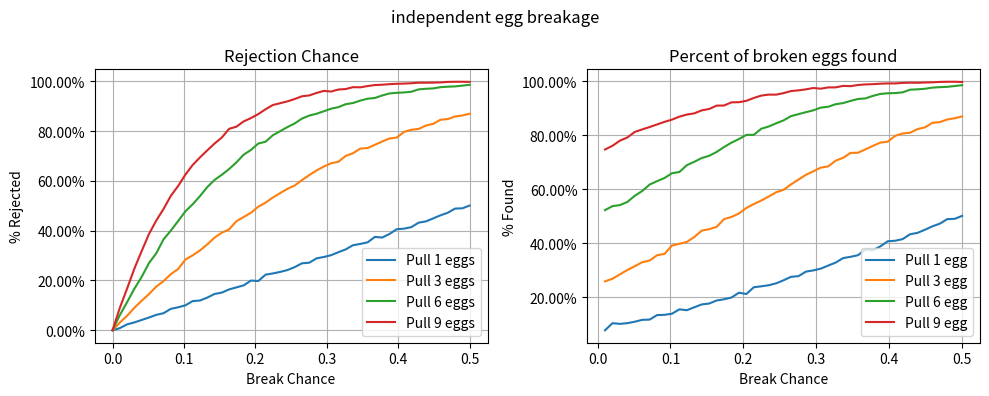

This chart was generated by the following Python code: (Note: this script raises an exception after producing the figure.)
import random
import numpy as np
import matplotlib.pyplot as plt
from matplotlib.ticker import FuncFormatter

def percent_formatter(x, _):
	return f"{x * 100:.2f}%"

def strategy_pull_num_eggs(carton, num):
	eggs = random.sample(carton, min(num, len(carton)))

	# Broken eggs have a value of 1, good eggs are 0
	return any([egg > 0 for egg in eggs])

def gen_carton_independent(eggs_per_carton=12, chance_broken_egg=0.01):
	return [1 if (random.random() < chance_broken_egg) else 0 for _ in range(eggs_per_carton)]

def gen_carton_dependent(eggs_per_carton=12, chance_broken_egg=0.01, collateral_prob=0.5, num_rounds=3):
	# One broken egg, means we will likely have more broken eggs
	eggs = [1 if (random.random() < chance_broken_egg) else 0 for _ in range(eggs_per_carton)]
	new_eggs = eggs[:]
	# For each round of running:
	for _ in range(num_rounds):
		for i in range(len(eggs)):
			if eggs[i] == 1:  # Check for a `1`
				# Check left neighbor
				if i > 0 and eggs[i - 1] == 0:
					if random.random() < collateral_prob:
						new_eggs[i - 1] = 1
				# Check right neighbor
				if i < len(eggs) - 1 and eggs[i + 1] == 0:
					if random.random() < collateral_prob:
						new_eggs[i + 1] = 1
		eggs = new_eggs
	return eggs

def exec_experiment(epochs=10_000, num_eggs_to_pull=3, gen_method=gen_carton_independent):
	num_found = 0
	num_with_broken = 0
	for _ in range(epochs):
		# 1 for broken eggs
		# 0 for good eggs
		eggs = gen_method()
		has_broken_egg = any([egg > 0 for egg in eggs])
		if has_broken_egg:
			num_with_broken += 1

		found_broken_egg = strategy_pull_num_eggs(eggs, num_eggs_to_pull)
		if found_broken_egg:
			num_found += 1
	return epochs, num_with_broken, num_found

# Test how chance of broken egg changes accuracy
def run_break_chance(gen_method, file_interfix=""):
	x_axis = np.linspace(0, 0.5, 50)
	rejection = {}
	recall = {}

	for num_eggs_to_pull in [1,3,6,9]:
		rejection[num_eggs_to_pull] = []
		recall[num_eggs_to_pull] = []
		for chance_broken_egg in x_axis:
			method = lambda: gen_method(chance_broken_egg=chance_broken_egg)
			total_epochs, num_with_broken, num_found = exec_experiment(num_eggs_to_pull=num_eggs_to_pull, gen_method=method)
			rejection[num_eggs_to_pull].append(num_found/total_epochs)
			recall[num_eggs_to_pull].append((num_found/num_with_broken) if num_with_broken > 0 else None)

	fig, ax = plt.subplots(1, 2, figsize=(10, 4))  # 1 row, 2 columns
	fig.suptitle(f"{file_interfix} egg breakage")

	# Plot on the first subplot
	for num_eggs_to_pull, data in rejection.items():
		ax[0].plot(x_axis, data, label=f"Pull {num_eggs_to_pull} eggs")
	ax[0].set_title("Rejection Chance")
	ax[0].set_xlabel("Break Chance")
	ax[0].set_ylabel("% Rejected")
	ax[0].yaxis.set_major_formatter(FuncFormatter(percent_formatter))
	ax[0].legend()
	ax[0].grid()

	# Plot on the second subplot
	for num_eggs_to_pull, data in recall.items():
		ax[1].plot(x_axis, data, label=f"Pull {num_eggs_to_pull} egg")
	ax[1].set_title("Percent of broken eggs found")
	ax[1].set_xlabel("Break Chance")
	ax[1].set_ylabel("% Found")
	ax[1].yaxis.set_major_formatter(FuncFormatter(percent_formatter))
	ax[1].legend()
	ax[1].grid()

	# Adjust layout and show the plot
	plt.tight_layout()
	plt.savefig(f"figs/chance_egg_breaks_{file_interfix}.png")

# Test how size of carton changes things
def run_carton_size(gen_method, file_interfix=""):
	x_axis = [6, 12, 24, 48, 100]
	rejection = {}
	recall = {}

	for num_eggs_to_pull in [1,3,6,9]:
		rejection[num_eggs_to_pull] = []
		recall[num_eggs_to_pull] = []
		for eggs_per_carton in x_axis:
			method = lambda: gen_method(eggs_per_carton=eggs_per_carton)
			total_epochs, num_with_broken, num_found = exec_experiment(gen_method=method, num_eggs_to_pull=num_eggs_to_pull)
			rejection[num_eggs_to_pull].append(num_found/total_epochs)
			recall[num_eggs_to_pull].append((num_found/num_with_broken) if num_with_broken > 0 else None)

	fig, ax = plt.subplots(1, 2, figsize=(10, 4))  # 1 row, 2 columns
	fig.suptitle(f"{file_interfix} egg breakage")

	# Plot on the first subplot
	for num_eggs_to_pull, data in rejection.items():
		ax[0].plot(x_axis, data, label=f"Pull {num_eggs_to_pull} eggs")
	ax[0].set_title("Rejection Chance")
	ax[0].set_xlabel("Carton Size")
	ax[0].set_ylabel("% Rejected")
	ax[0].yaxis.set_major_formatter(FuncFormatter(percent_formatter))
	ax[0].set_xticks(x_axis)
	ax[0].legend()
	ax[0].grid()

	# Plot on the second subplot
	for num_eggs_to_pull, data in recall.items():
		ax[1].plot(x_axis, data, label=f"Pull {num_eggs_to_pull} egg")
	ax[1].set_title("Percent of broken eggs found")
	ax[1].set_xlabel("Carton Size")
	ax[1].set_ylabel("% Found")
	ax[1].set_xticks(x_axis)
	ax[1].yaxis.set_major_formatter(FuncFormatter(percent_formatter))
	ax[1].legend()
	ax[1].grid()

	# Adjust layout and show the plot
	plt.tight_layout()
	plt.savefig(f"figs/carton_size_{file_interfix}.png")


if __name__ == '__main__':
	run_break_chance(gen_method=gen_carton_independent, file_interfix="independent")

	run_carton_size(gen_method=gen_carton_independent, file_interfix="independent")

	run_break_chance(gen_method=gen_carton_dependent, file_interfix="dependent")

	run_carton_size(gen_method=gen_carton_dependent, file_interfix="dependent")
	

